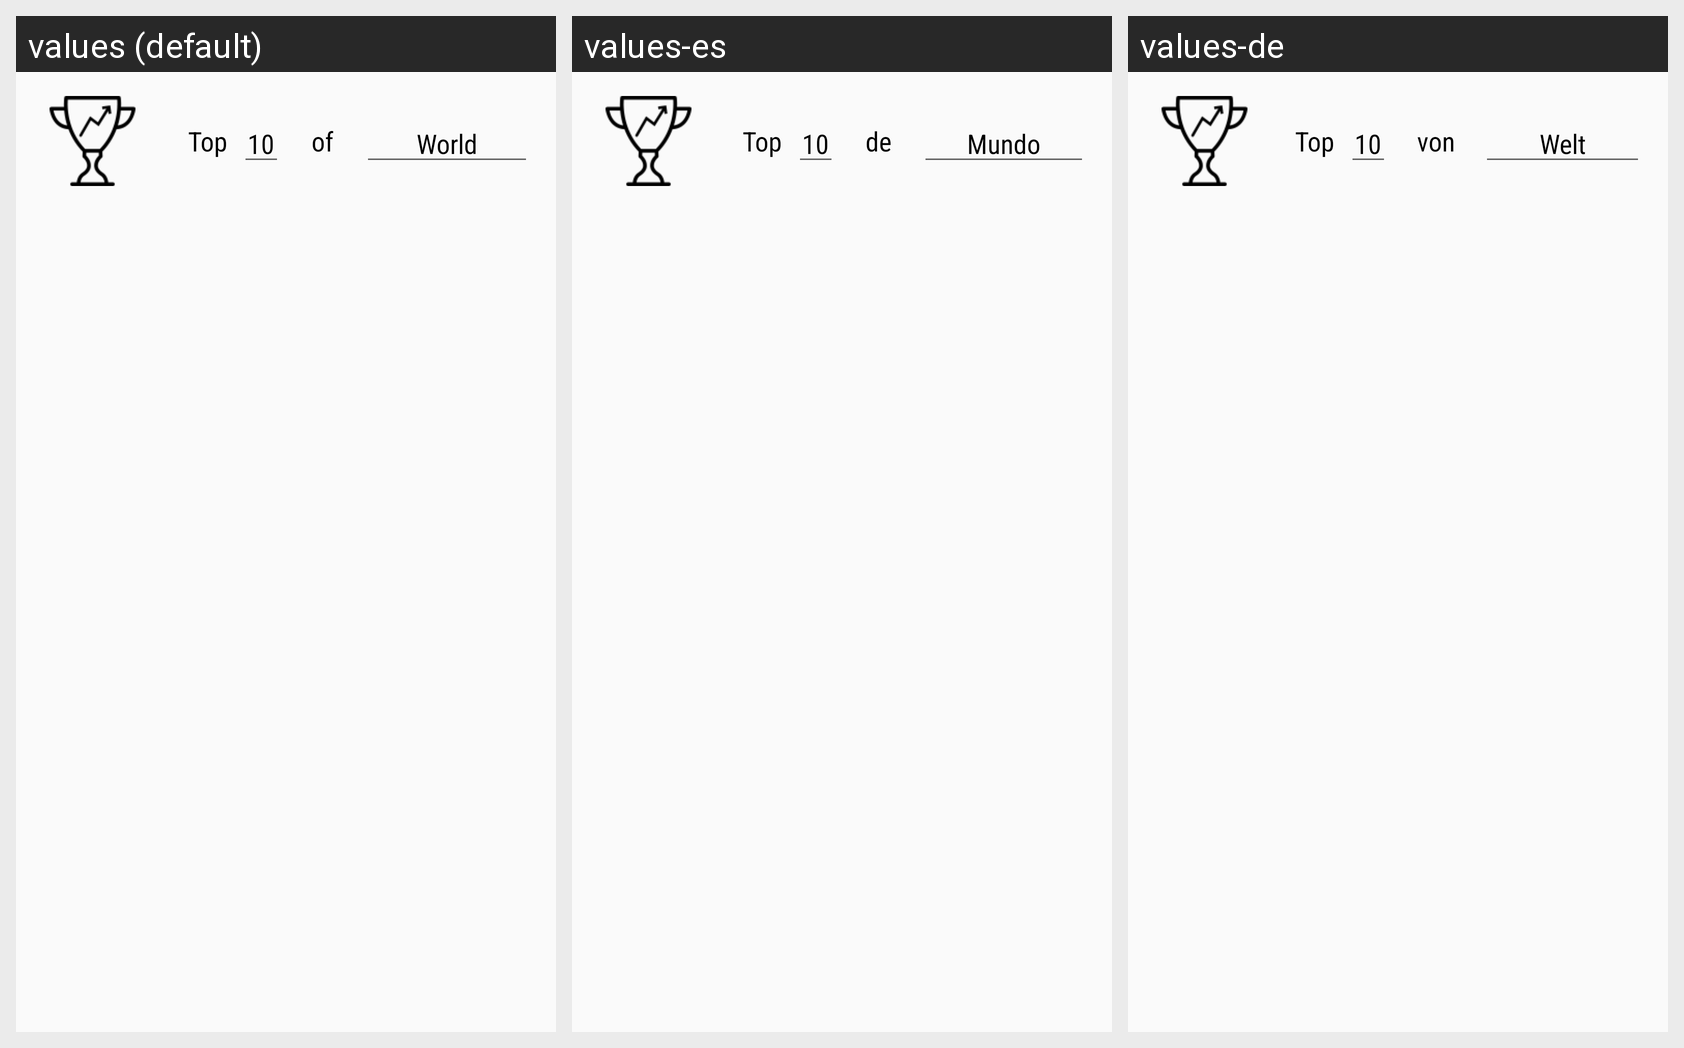

For this localized Android screen grid, give each drawn string resource with its value in every locale shown.
Android screen res/layout/fragment_ranking.xml rendered under 3 locales, left to right: values (default), values-es, values-de. Device: Nexus 5 (rendered at 1080×1920; each locale shown at half size, 540×960, under a caption strip naming it); theme AppTheme.
Strings drawn on this screen, with the default value and each locale's value (text and hints the layout hard-codes, and strings that could not be matched under every locale, appear in the picture but are not listed):

top
  values: Top
  values-es: Top  [not translated; the default value is used]
  values-de: Top  [not translated; the default value is used]

of
  values: of
  values-es: de
  values-de: von

global
  values: World
  values-es: Mundo
  values-de: Welt
